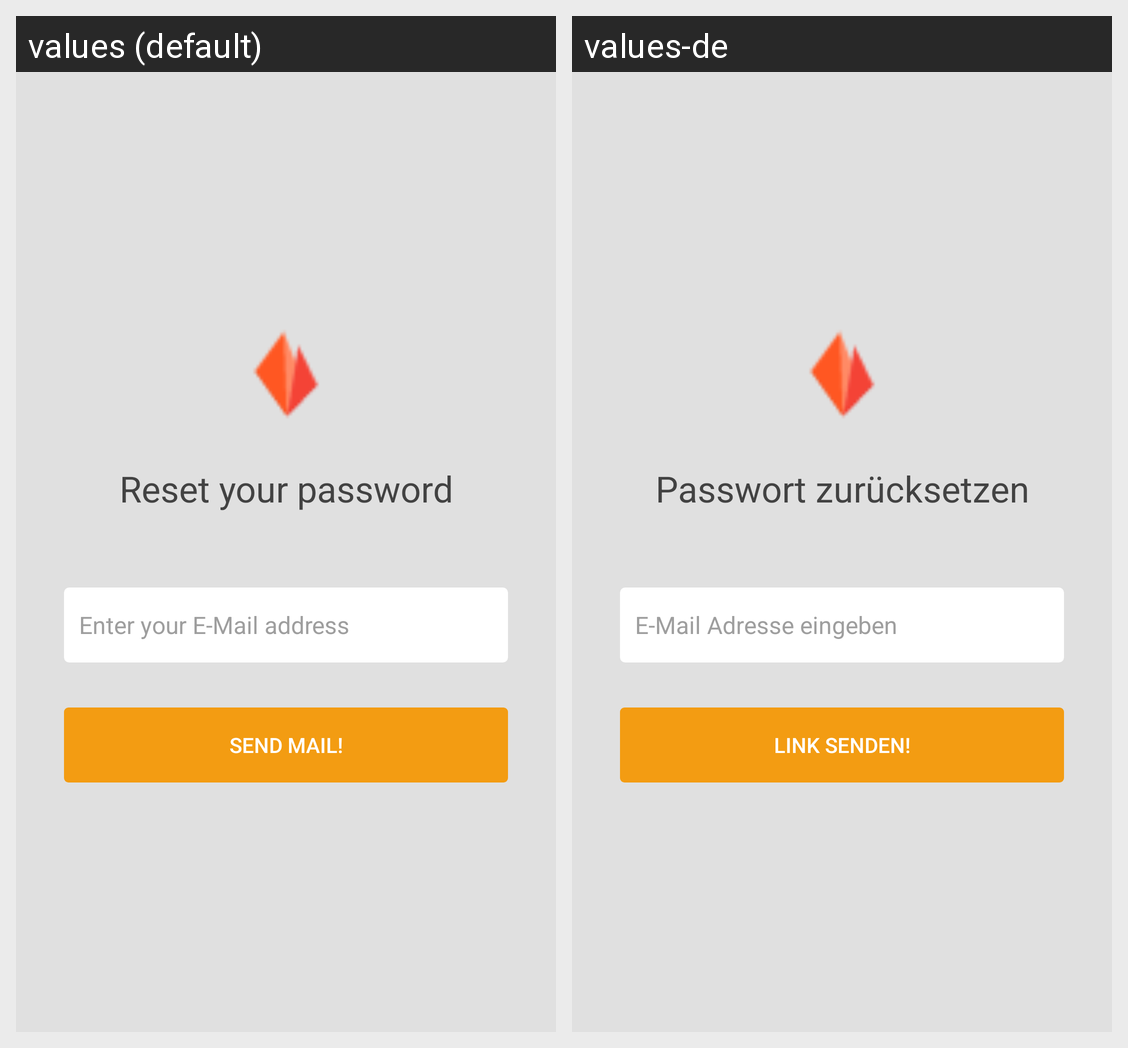

For this localized Android screen grid, give each drawn string resource with its value in every locale shown.
Android screen res/layout/activity_reset_password.xml rendered under 2 locales, left to right: values (default), values-de. Device: Nexus 5 (rendered at 1080×1920; each locale shown at half size, 540×960, under a caption strip naming it); theme AppTheme.
Strings drawn on this screen, with the default value and each locale's value (text and hints the layout hard-codes, and strings that could not be matched under every locale, appear in the picture but are not listed):

reset_password_title
  values: Reset your password
  values-de: Passwort zurücksetzen

reset_password_email
  values: Enter your E-Mail address
  values-de: E-Mail Adresse eingeben

send_mail
  values: Send mail!
  values-de: Link senden!
